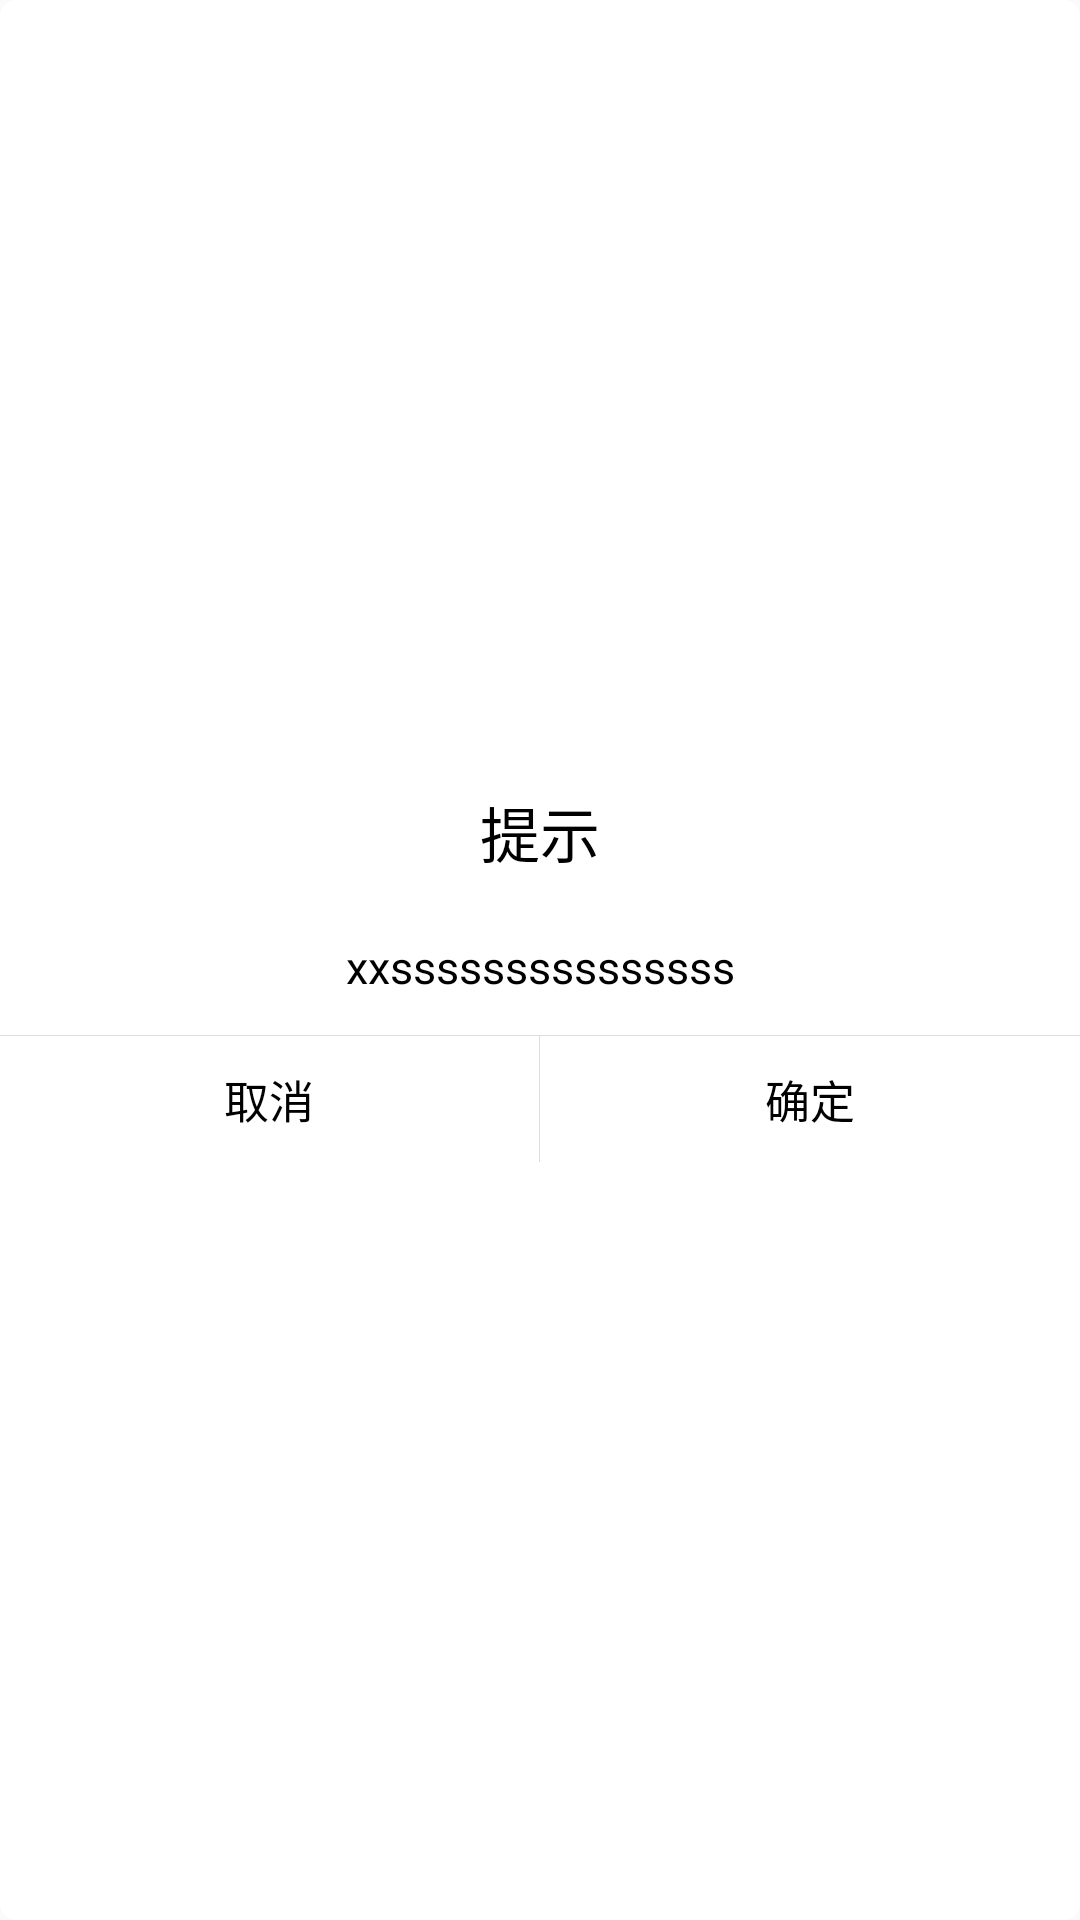

This screen was rendered from an Android layout file. Write that file and the resources it references.
<!-- AndroidManifest.xml: application theme AppTheme -->
<!-- res/layout/custom_dialog_view_mode1.xml -->
<?xml version="1.0" encoding="utf-8"?>
<RelativeLayout xmlns:android="http://schemas.android.com/apk/res/android"
    android:layout_width="match_parent"
    android:layout_height="wrap_content"
    android:background="@drawable/login_error_tip_corner_bg"
    android:gravity="center"
    android:orientation="vertical" >

    <TextView
        android:id="@+id/tv_title"
        android:layout_width="wrap_content"
        android:layout_height="wrap_content"
        android:layout_marginTop="10dp"
        android:text="提示"
        android:textColor="@color/black"
        android:textSize="20sp"
        android:layout_alignParentTop="true"
        android:layout_centerHorizontal="true"/>

    <ScrollView
        android:id="@+id/sv"
        android:layout_width="match_parent"
        android:layout_height="wrap_content"
        android:gravity="center"
        android:layout_below="@id/tv_title"
        android:layout_centerHorizontal="true"
        >
        <LinearLayout
            android:layout_width="match_parent"
            android:layout_height="wrap_content">
            <TextView
                android:id="@+id/tv_content"
                android:layout_width="match_parent"
                android:layout_height="wrap_content"
                android:layout_marginLeft="20dp"
                android:layout_marginRight="20dp"
                android:layout_marginTop="20dp"
                android:gravity="center"
                android:text="xxsssssssssssssss"
                android:textColor="@color/black"
                android:textSize="15sp"
                android:layout_marginBottom="55dp"
                />
        </LinearLayout>


    </ScrollView>

    <LinearLayout
        android:layout_width="match_parent"
        android:layout_height="wrap_content"
        android:orientation="vertical"
        android:layout_alignBottom="@id/sv"
        >

        <TextView
            android:layout_width="match_parent"
            android:layout_height="@dimen/default_line_height"
            android:background="@color/line_bg" />

        <LinearLayout
            android:layout_width="match_parent"
            android:layout_height="wrap_content"
            android:orientation="horizontal"
            >

            <TextView
                android:id="@+id/tv_left"
                android:layout_width="0dp"
                android:layout_height="wrap_content"
                android:layout_weight="1"
                android:gravity="center"
                android:padding="10dp"
                android:text="取消"
                android:textColor="@color/black"
                android:textSize="15sp"
                />

            <TextView
                android:layout_width="1px"
                android:layout_height="match_parent"
                android:background="@color/line_bg" />

            <TextView
                android:id="@+id/tv_right"
                android:layout_width="0dp"
                android:layout_height="wrap_content"
                android:layout_weight="1"
                android:gravity="center"
                android:padding="10dp"
                android:text="确定"
                android:textColor="@color/black"
                android:textSize="15sp"
                />
        </LinearLayout>

        </LinearLayout>


</RelativeLayout>
<!-- resources referenced by this layout -->
<resources>
  <color name="black">#000000</color>
  <color name="line_bg">#DDDDDD</color>
  <dimen name="default_line_height">1px</dimen>
  <!-- drawable login_error_tip_corner_bg (drawable) -->
  <?xml version="1.0" encoding="utf-8"?>
  <shape xmlns:android="http://schemas.android.com/apk/res/android" >
  
      <solid android:color="@color/white"
          />
  
      <corners android:radius="5dp" />
  
      <stroke
          android:width="1px"
          android:color="@color/white" />
  
  
  
  </shape>
  <style name="AppTheme" parent="Theme.AppCompat.Light.DarkActionBar">
          
          <item name="colorPrimary">@color/colorPrimary</item>
          <item name="colorPrimaryDark">@color/colorPrimaryDark</item>
          <item name="colorAccent">@color/colorAccent</item>
      </style>
  <color name="white">#ffffff</color>
  <color name="colorPrimary">#3F51B5</color>
  <color name="colorPrimaryDark">#303F9F</color>
  <color name="colorAccent">#FF4081</color>
</resources>
